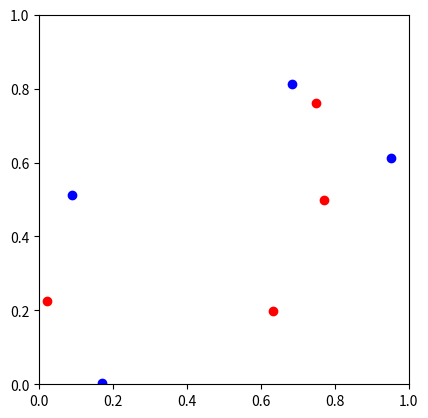

Generate this figure with matplotlib:
import numpy as np
import matplotlib.pyplot as plt

np.random.seed(10)

red = np.random.rand(2, 4)
blue = np.random.rand(2, 4)

fig, ax = plt.subplots()

ax.plot(*red, 'ro')
ax.plot(*blue, 'bo')

ax.set_xlim(0, 1)
ax.set_ylim(0, 1)
ax.set_aspect('equal')

plt.show()
